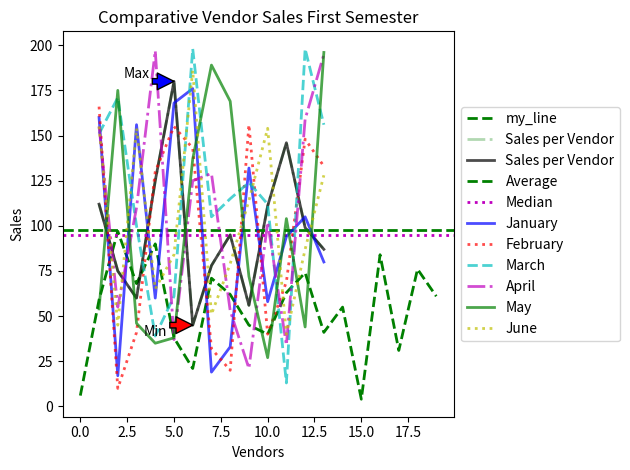
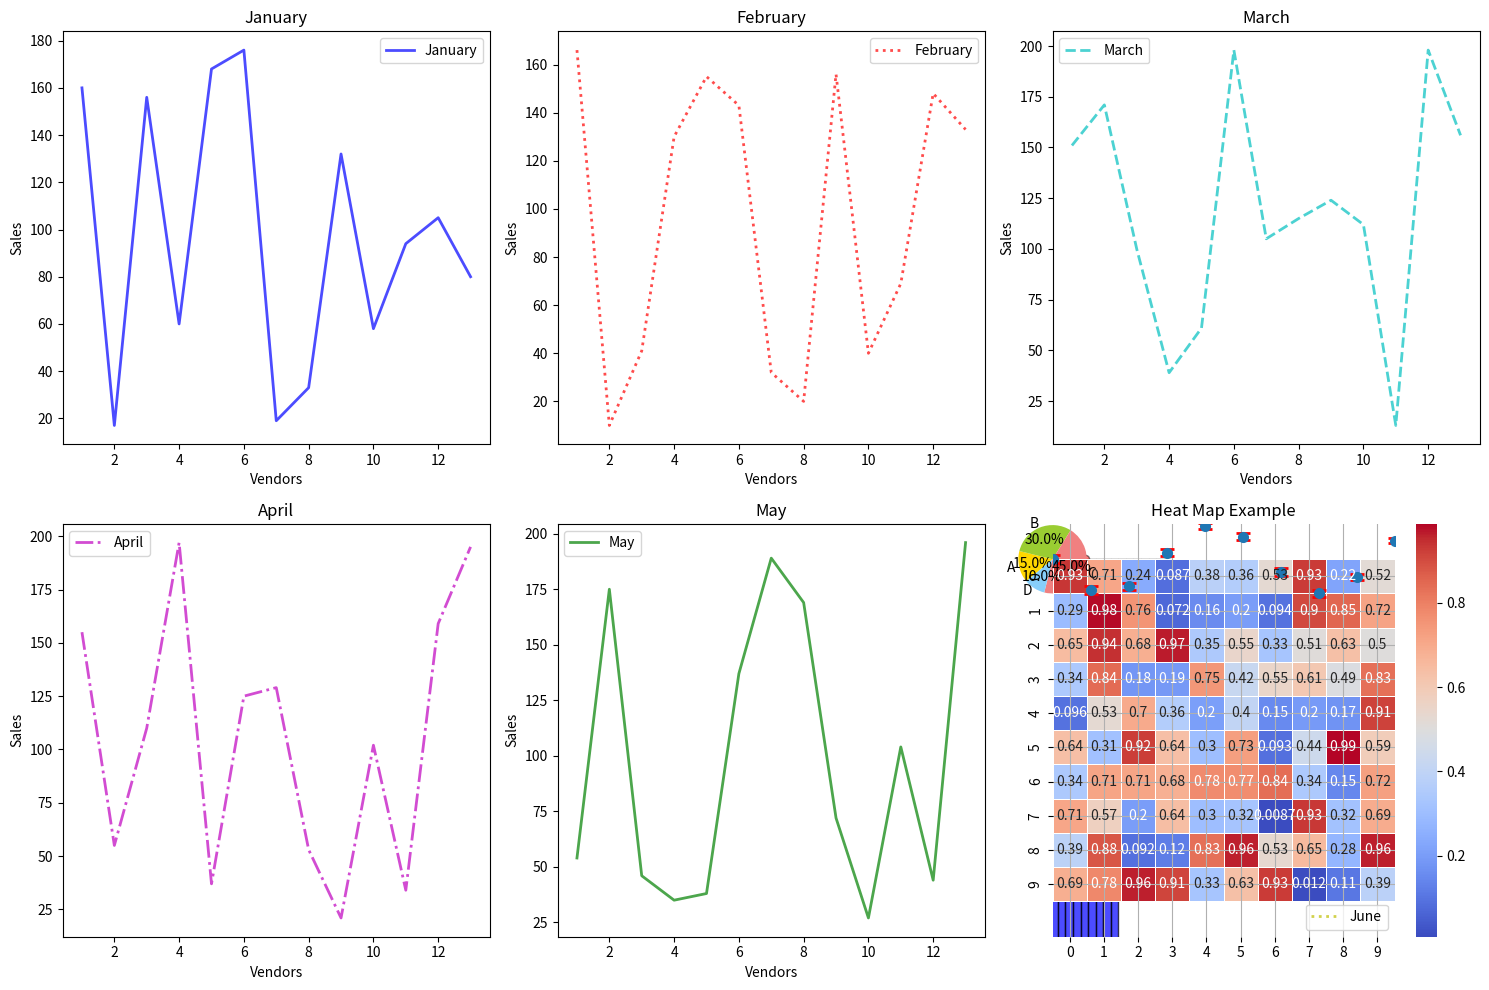
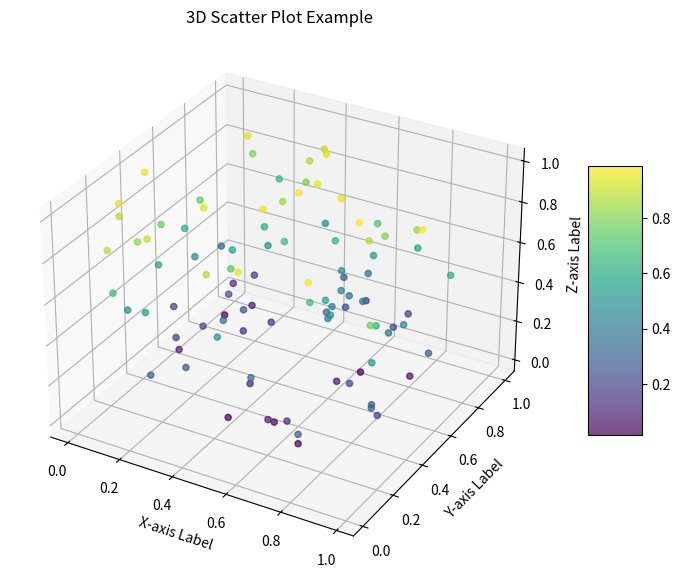

Reproduce these figures in Python, in order.
# import the libraries necessaries
import numpy as np
import matplotlib.pyplot as plt

# generate 20 rendom numbers between 1 and 100 rounded to 0 digits
numbers = 100*(np.random.rand(20))
numbers = np.round(numbers)
print(numbers) # print generated numbers -- remember that ech time you run, the
               # numbers will be different

# plotting 1-d data
plt.plot(numbers, label="my_line", linewidth=2, linestyle="dashed", color="Green", alpha=1)
      # label sets the legend
      # linewidht sets the line width, with float value in points
      # linestyle sets the line style, e.g., solid, dotted, dashed, dashdot
      # color sets the line color, e.g., Blue or b, Red or r, Cyan or c,
                                        # Magenta or m, Green or g, Yellow or y,
                                        # Black or k, White or w
      # alpha controls the line transparency; should be between 0 and 1(default)
      # and the higher the alpha value, the less transparent the line is.
plt.xlabel("Interval")
      # sets x axis label
plt.ylabel("Numbers")
      # sets y axis label
plt.title("My Graph")
      # sets graph title
plt.legend()
      # plots legend
plt.show()
      # display the graph

# creating two lists
vendors = [1, 2, 3, 4, 5, 6, 7, 8, 9, 10, 11, 12, 13]
sales = [112, 75, 60, 125, 180, 45, 78, 95, 56, 111, 146, 99, 87]

# plotting 2-d data
plt.plot(vendors, sales, label="Sales per Vendor", linewidth=2, linestyle="dashdot", color="g", alpha=0.3)
      # label sets the legend
      # linewidht sets the line width, with float value in points
      # linestyle sets the line style, e.g., solid, dotted, dashed, dashdot
      # color sets the line color, e.g., Blue or b, Red or r, Cyan or c,
                                        # Magenta or m, Green or g, Yellow or y,
                                        # Black or k, White or w
      # alpha controls the line transparency; should be between 0 and 1(default)
      # and the higher the alpha value, the less transparent the line is.
plt.xlabel("Vendors")
      # sets x axis label
plt.ylabel("Sales")
      # sets y axis label
plt.title("Comparative Vendor Sales")
      # sets graph title
plt.legend()
      # plots legend
plt.show()
      # display the graph

# plotting 2-d data and annotating
plt.plot(vendors, sales, label="Sales per Vendor", linewidth=2, linestyle="solid", color="k", alpha=0.7)
      # label sets the legend
      # linewidht sets the line width, with float value in points
      # linestyle sets the line style, e.g., solid, dotted, dashed, dashdot
      # color sets the line color, e.g., Blue or b, Red or r, Cyan or c,
                                        # Magenta or m, Green or g, Yellow or y,
                                        # Black or k, White or w
      # alpha controls the line transparency; should be between 0 and 1(default)
      # and the higher the alpha value, the less transparent the line is.
plt.axhline(y=np.average(sales), label="Average", linewidth=2, linestyle="dashed", color="g", alpha=1)
      # adds a horizontal line with the sales average
plt.axhline(y=np.median(sales), label="Median", linewidth=2, linestyle="dotted", color="m", alpha=1)
     # adds a horizontal line with the sales median
plt.xlabel("Vendors")
      # sets x axis label
plt.ylabel("Sales")
      # sets y axis label
plt.title("Comparative Vendor Sales")
      # sets graph title
plt.annotate("Max", ha="center", va="bottom", xytext=(3,180), xy=(5,180), arrowprops={"facecolor": "blue"})
      # annotate the max point in the graph and show this point using an arrow
plt.annotate("Min", ha="center", va="top", xytext=(4,45), xy=(6,45), arrowprops={"facecolor": "red"})
      # annotate the min point in the graph and show this point using an arrow
plt.legend()
      # plots legend
plt.show()
      # display the graph

# let us generate 6 sales random lists from january to june
from random import randint
    # import random module
january = [randint(10, 200) for _ in range(13)]
february = [randint(10, 200) for _ in range(13)]
march = [randint(10, 200) for _ in range(13)]
april = [randint(10, 200) for _ in range(13)]
may = [randint(10, 200) for _ in range(13)]
june = [randint(10, 200) for _ in range(13)]

print(january)
print(february)
print(march)
print(april)
print(may)
print(june)

# plotting multiple graphs
plt.plot(vendors, january, label="January", linewidth=2, linestyle="solid", color="b", alpha=0.7)
plt.plot(vendors, february, label="February", linewidth=2, linestyle="dotted", color="r", alpha=0.7)
plt.plot(vendors, march, label="March", linewidth=2, linestyle="dashed", color="c", alpha=0.7)
plt.plot(vendors, april, label="April", linewidth=2, linestyle="dashdot", color="m", alpha=0.7)
plt.plot(vendors, may, label="May", linewidth=2, linestyle="solid", color="g", alpha=0.7)
plt.plot(vendors, june, label="June", linewidth=2, linestyle="dotted", color="y", alpha=0.7)
      # label sets the legend
      # linewidht sets the line width, with float value in points
      # linestyle sets the line style, e.g., solid, dotted, dashed, dashdot
      # color sets the line color, e.g., Blue or b, Red or r, Cyan or c,
                                        # Magenta or m, Green or g, Yellow or y,
                                        # Black or k, White or w
      # alpha controls the line transparency; should be between 0 and 1(default)
      # and the higher the alpha value, the less transparent the line is.
plt.xlabel("Vendors")
      # sets x axis label
plt.ylabel("Sales")
      # sets y axis label
plt.title("Comparative Vendor Sales First Semester")
      # sets graph title
plt.legend(loc='center left', bbox_to_anchor=(1, 0.5))
      # repositions the legend outside the graphic
plt.tight_layout()
      # adjusts the layout of the graphic
plt.show()
      # display the graph

# making subplots
import matplotlib.pyplot as plt
from random import randint

# configuring subplots: 2 rows e 3 columns
fig, axs = plt.subplots(2, 3, figsize=(15, 10))
      # creates a grid of subplots with 2 rows and 3 columns.
      # the figsize parameter defines the size of the figure.

# plotting the data in individual subplots
axs[0, 0].plot(vendors, january, label="January", linewidth=2, linestyle="solid", color="b", alpha=0.7)
axs[0, 0].set_title('January')
axs[0, 0].set_xlabel('Vendors')
axs[0, 0].set_ylabel('Sales')
axs[0, 0].legend()
      # each subplot is accessed via axs[row, col], where row and col are the row and column indices.
      # the data for each month is plotted in the corresponding subplots.
      # each subplot is given a title (set_title), labels for the axes (set_xlabel, set_ylabel), and a legend (legend).

axs[0, 1].plot(vendors, february, label="February", linewidth=2, linestyle="dotted", color="r", alpha=0.7)
axs[0, 1].set_title('February')
axs[0, 1].set_xlabel('Vendors')
axs[0, 1].set_ylabel('Sales')
axs[0, 1].legend()

axs[0, 2].plot(vendors, march, label="March", linewidth=2, linestyle="dashed", color="c", alpha=0.7)
axs[0, 2].set_title('March')
axs[0, 2].set_xlabel('Vendors')
axs[0, 2].set_ylabel('Sales')
axs[0, 2].legend()

axs[1, 0].plot(vendors, april, label="April", linewidth=2, linestyle="dashdot", color="m", alpha=0.7)
axs[1, 0].set_title('April')
axs[1, 0].set_xlabel('Vendors')
axs[1, 0].set_ylabel('Sales')
axs[1, 0].legend()

axs[1, 1].plot(vendors, may, label="May", linewidth=2, linestyle="solid", color="g", alpha=0.7)
axs[1, 1].set_title('May')
axs[1, 1].set_xlabel('Vendors')
axs[1, 1].set_ylabel('Sales')
axs[1, 1].legend()

axs[1, 2].plot(vendors, june, label="June", linewidth=2, linestyle="dotted", color="y", alpha=0.7)
axs[1, 2].set_title('June')
axs[1, 2].set_xlabel('Vendors')
axs[1, 2].set_ylabel('Sales')
axs[1, 2].legend()

plt.tight_layout()
      # adjusts the layout of the graphic
plt.show()
      # display the graph


# generating random data
data = np.random.randn(1000)

# creating a histogram
plt.hist(data, bins=30, alpha=0.7, color='blue', edgecolor='black')
      # bins: number of bins (intervals) for the histogram.
      # alpha: transparency level of the bars (0 to 1).
      # color: color of the bars.
      # edgecolor: color of the bar edges.

# configurations
plt.xlabel('Value')
      # label for the x-axis
plt.ylabel('Frequency')
      # label for the y-axis
plt.title('Histogram Example')
      # title of the plot
plt.grid(True)
      # display grid
plt.show()
      # display the plot

# generating random data
x = np.random.rand(100)
y = np.random.rand(100)

# creating a scatter plot
plt.scatter(x, y, color='red', alpha=0.5, edgecolor='black')
      # color: color of the points.
      # alpha: transparency level of the points (0 to 1).
      # edgecolor: color of the point edges.

# configurations
plt.xlabel('X-axis Label')
      # label for the x-axis
plt.ylabel('Y-axis Label')
      # label for the y-axis
plt.title('Scatter Plot Example')
      # title of the plot
plt.grid(True)
      # display grid
plt.show()
      # display the plot

# data for the pie chart
sizes = [15, 30, 45, 10]
labels = ['A', 'B', 'C', 'D']
colors = ['gold', 'yellowgreen', 'lightcoral', 'lightskyblue']

# Creating a pie chart
plt.pie(sizes, labels=labels, colors=colors, autopct='%1.1f%%', startangle=140)
      # labels: labels for each slice.
      # colors: colors for each slice.
      # autopct: string format to label the slices with their numeric value.
      # startangle: starting angle of the pie chart.

# configurations
plt.axis('equal')
      # equal aspect ratio ensures that pie is drawn as a circle.
plt.title('Pie Chart Example')
      # title of the plot
plt.show()
      # display the plot

# generating random data
x = np.linspace(0, 10, 10)
y = np.sin(x)
yerr = np.random.normal(0.1, 0.02, size=y.shape)

# creating an error bar plot
plt.errorbar(x, y, yerr=yerr, fmt='o', ecolor='red', capsize=5, elinewidth=2, markeredgewidth=2)
      # yerr: error values.
      # fmt: format of the plot, 'o' means circular markers.
      # ecolor: color of the error bars.
      # capsize: width of the caps on the error bars.
      # elinewidth: width of the error bar lines.
      # markeredgewidth: width of the edge of the markers.

# configurations
plt.xlabel('X-axis Label')
      # label for the x-axis
plt.ylabel('Y-axis Label')
      # label for the y-axis
plt.title('Error Bar Example')
      # title of the plot
plt.grid(True)
      # display grid
plt.show()
      # display the plot

# imports Seaborn library
import seaborn as sns

# generating random data
data = np.random.rand(10, 10)

# creating a heat map
sns.heatmap(data, annot=True, cmap='coolwarm', linewidths=.5)
      # annot: annotate each cell with the numeric value.
      # cmap: color map to use for the heat map.
      # linewidths: width of the lines that divide each cell.

# configurations
plt.title('Heat Map Example')
      # title of the plot
plt.show()
      # display the plot

# imports the module 3D from Matplotlib
from mpl_toolkits.mplot3d import Axes3D

# generating random data
np.random.seed(0)
      # set the seed for the random number generator.
      # setting a seed ensures that the sequence of random numbers generated
      # by NumPy's random functions is reproducible.
x = np.random.rand(100)
y = np.random.rand(100)
z = np.random.rand(100)

# creating a 3D scatter plot
fig = plt.figure(figsize=(10, 7))
      # creates a new figure with a specific size (10 inches by 7 inches).
ax = fig.add_subplot(111, projection='3d')
      # adds a 3D subplot to the figure.
      # the 111 means "1x1 grid, first subplot".
      # the projection='3d' argument specifies that this will be a 3D plot.

# ccatter plot
scatter = ax.scatter(x, y, z, c=z, cmap='viridis', marker='o', alpha=0.7)
      # x, y, z: coordinates of the data points.
      # c=z: colors the points based on their z-coordinate values.
      # cmap='viridis': colormap used for coloring the points.
      # marker='o': shape of the markers (circles in this case).
      # alpha=0.7: transparency level of the markers.

# configurations
ax.set_xlabel('X-axis Label')
      # label for the x-axis
ax.set_ylabel('Y-axis Label')
      # label for the y-axis
ax.set_zlabel('Z-axis Label')
      # label for the z-axis
ax.set_title('3D Scatter Plot Example')
      # title of the plot
fig.colorbar(scatter, ax=ax, shrink=0.5, aspect=5)
      # adds a color bar to the plot, indicating the mapping of data values to colors.
      # the shrink and aspect parameters adjust the size and aspect ratio of the color bar.
plt.show()
      # display the plot